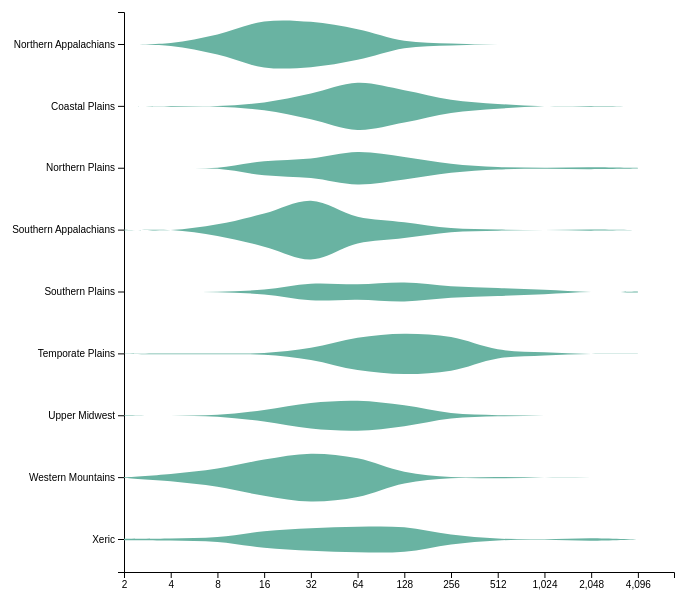
D3 v4 page, settled after 360 driven frames (6 s of simulated time); the page loaded 1 data file(s).


//testing

// set the dimensions and margins of the graph
var margin = {top: 10, right: 30, bottom: 30, left: 120},
    width = 700 - margin.left - margin.right,
    height = 600 - margin.top - margin.bottom;

// append the svg object to the body of the page
var svg = d3.select("#my_dataviz")
  .append("svg")
    .attr("width", width + margin.left + margin.right)
    .attr("height", height + margin.top + margin.bottom)
  .append("g")
    .attr("transform",
          "translate(" + margin.left + "," + margin.top + ")");

// Read the data and compute summary statistics for each specie
d3.csv("nrsa_pop.csv", function(data) {

  console.log(data);
  var binNames = ["Northern Appalachians", "Coastal Plains", "Northern Plains","Southern Appalachians", "Southern Plains", "Temporate Plains", "Upper Midwest", "Western Mountains", "Xeric"];

  // Build and Show the X scale
  var x = d3.scaleLog()
    .base(2)
    .domain([2, 7000])          // Note that here the X scale is set manually
    .range([0, width]);

    console.log(x(200));

  svg.append("g")
  .attr("transform", "translate(0," + height + ")")
  .call( d3.axisBottom(x) );

  // Build and Show the Y scale. It is a band scale like for a boxplot: each group has an dedicated RANGE on the axis. This range has a length of x.bandwidth
  var y = d3.scaleBand()
    .range([ 0, height ])
    .domain(binNames)
    .padding(0.05)     // This is important: it is the space between 2 groups. 0 means no padding. 1 is the maximum.
  svg.append("g")
    .call(d3.axisLeft(y))

  // Features of the histogram
  var histogram = d3.histogram()
        .domain(x.domain())
        .thresholds(x.ticks(20))    // Important: how many bins approx are going to be made? It is the 'resolution' of the violin plot
        .value(d => d)


  // Compute the binning for each group of the dataset
  var sumstat = d3.nest()  // nest function allows to group the calculation per level of a factor
    .key(function(d) { return d["AG_ECO9_NM"];})
    .rollup(function(d) {   // For each key..
      input = d.map(function(g) { return +g.PTL;})    // Keep the variable called Sepal_Length
      console.log(input);
      bins = histogram(input)   // And compute the binning on it.
      console.log(bins);
      return(bins)
    })
    .entries(data)

    console.log(sumstat);

  // What is the biggest number of value in a bin? We need it cause this value will have a width of 100% of the bandwidth.
  var maxNum = 0
  for ( i in sumstat ){
    allBins = sumstat[i].value
    lengths = allBins.map(function(a){return a.length;})
    longuest = d3.max(lengths)
    if (longuest > maxNum) { maxNum = longuest }
  }

console.log(maxNum);
console.log(y.bandwidth());

  // The maximum width of a violin must be y.bandwidth = the width dedicated to a group
  var yNum = d3.scaleLinear()
    .range([0, y.bandwidth()])
    .domain([-maxNum,maxNum])

  // Add the shape to this svg!
  svg
    .selectAll("myViolin")
    .data(sumstat)
    .enter()        // So now we are working group per group
    .append("g")
      .attr("transform", function(d){ return("translate(0,"+ y(d.key) +")"); } ) // Translation on the right to be at the group position
    .append("path")
        .datum(function(d){ return(d.value)})     // So now we are working bin per bin
        .style("stroke", "none")
        .style("fill","#69b3a2")
        .attr("d", d3.area()
            .y0(function(d){ 
              return(yNum(-d.length)) 
            })
            .y1(function(d){ 
              return(yNum(d.length)) 
            })
            .x(function(d){ 
              return(x(d.x0)) 
            })
            .curve(d3.curveCatmullRom)    // This makes the line smoother to give the violin appearance. Try d3.curveStep to see the difference
        )
})



### data: nrsa_pop.csv
SITE_ID, LAT_DD83, LON_DD83, XCOORD, YCOORD, AG_ECO3_NM, AG_ECO9_NM, MISS_BASIN_NM, MAJ_BAS_NM, FS_EW, EPA_REG, STRAH_CAT, NARS_OWN, NRS13_EVAL, NRS13_MDC, NRS13_PNL, NRS13_SF, NRS13_STRA, FIPS, NRS13_TNT, NRS13_URBN, NRS13_VST, NRS13_WGTD, WGT13_ALL
KSRS-1288, 39.13, -95.65, 29634, 182572, Plains and Lowlands, Temporate Plains, Lower Missouri Region, Missouri Region, NA, Region_7, SmallStreams, Private, Target_Sampled, KS_RiverStream, Base_NewRiverStream, Include, KS, 20, Target, Urban, 1, 987.9, 262.7
AZR9-0903, 32.41, -111.2, -1412465, -456534, West, Xeric, NA, Lower Colorado Region, NA, Region_9, RiversOther, Private, Target_Sampled, AZ_Rivers_AZ_6th, Base_09River_RVT, Include, AZ, 04, Target, NonUrban, 2, 1, 3.127
AZSS-1115, 34.34, -111, -1365016, -246034, West, Western Mountains, NA, Lower Colorado Region, West, Region_9, SmallStreams, USFS, Target_Sampled, AZ_SmallStreams_WMT, Base_NewSmallStreams, Include, AZ, 04, Target, NonUrban, 1, 448.1, 53.13
KSR9-0910, 39.5, -97.23, -104977, 224307, Plains and Lowlands, Southern Plains, Lower Missouri Region, Missouri Region, NA, Region_7, RiversMajor, Private, Target_Sampled, KS_Rivers_KS_7th+, Base_09River, Include, KS, 20, Target, NonUrban, 1, 1, 89.05
AZLS-1055, 34.87, -112.1, -1450079, -171644, West, Western Mountains, NA, Lower Colorado Region, NA, Region_9, LargeStreams, Private, Target_Sampled, AZ_LargeStreams_WMT, Base_NewLargeStreams, Include, AZ, 04, Target, NonUrban, 1, 792.2, 49.36
KSRS-1270, 37.17, -96.85, -74683, -36504, Plains and Lowlands, Temporate Plains, Arkansas-White-Red Region, Arkansas-White-Red Region, NA, Region_7, LargeStreams, Private, Target_Sampled, KS_RiverStream, Base_NewRiverStream, Include, KS, 20, Target, NonUrban, 1, 987.9, 262.7
KSS9-0933, 37.84, -96.86, -74669, 38900, Plains and Lowlands, Temporate Plains, Arkansas-White-Red Region, Arkansas-White-Red Region, NA, Region_7, LargeStreams, Private, Target_Sampled, KS_Streams_KS_4th5t, Base_09Stream, Include, KS, 20, Target, NonUrban, 1, 1, 1830
KYRM-1006, 38.51, -85.03, 945517, 168236, Eastern Highlands, Southern Appalachians, Ohio Region, Ohio-Tennessee Region, NA, Region_4, RiversMajor, Private, Target_Sampled, KY_RiversMajor_SAP, Base_NewRiversMajor, Include, KY, 21, Target, NonUrban, 1, 461.9, 196.9
KSR9-0902, 37.82, -97.46, -127534, 37249, Plains and Lowlands, Southern Plains, Arkansas-White-Red Region, Arkansas-White-Red Region, NA, Region_7, RiversMajor, Private, Target_Sampled, KS_Rivers_KS_7th+, Base_09River, Include, KS, 20, Target, NonUrban, 1, 1, 89.05
KYRM-1002, 38.69, -85.18, 930516, 185954, Eastern Highlands, Southern Appalachians, Ohio Region, Ohio-Tennessee Region, NA, Region_4, RiversMajor, Private, Target_Sampled, KY_RiversMajor_SAP, Base_NewRiversMajor, Include, KY, 21, Target, Urban, 1, 461.9, 196.9
GAS9-0921, 34.43, -82.91, 1190323, -261717, Eastern Highlands, Southern Appalachians, NA, South-Atlantic Region, NA, Region_4, SmallStreams, Private, Target_Sampled, GA_Streams_GA_2nd, Base_09Stream, Include, GA, 13, Target, NonUrban, 1, 1, 690.8
GAS9-0915, 33.93, -85.05, 1002727, -342168, Eastern Highlands, Southern Appalachians, NA, South-Atlantic Region, NA, Region_4, SmallStreams, Private, Target_Sampled, GA_Streams_GA_1st, Base_09Stream, Include, GA, 13, Target, NonUrban, 1, 1, 1626
PARM-1005, 40.6, -79.75, 1356916, 463542, Eastern Highlands, Southern Appalachians, Ohio Region, Ohio-Tennessee Region, NA, Region_3, RiversMajor, Private, Target_Sampled, PA_RiversMajor_SAP, Base_NewRiversMajor, Include, PA, 42, Target, Urban, 1, 378.7, 189.4
OHRM-1002, 40.15, -80.7, 1286170, 400605, Eastern Highlands, Southern Appalachians, Ohio Region, Ohio-Tennessee Region, NA, Region_5, RiversMajor, Private, Target_Sampled, OH_RiversMajor_SAP, Base_NewRiversMajor, Include, OH, 39, Target, Urban, 1, 524.5, 306.1
PARM-1001, 40.76, -79.55, 1370694, 484281, Eastern Highlands, Southern Appalachians, Ohio Region, Ohio-Tennessee Region, NA, Region_3, RiversMajor, Private, Target_Sampled, PA_RiversMajor_SAP, Base_NewRiversMajor, Include, PA, 42, Target, Urban, 1, 378.7, 189.4
NJS9-0908, 41.04, -74.05, 1814492, 607432, Eastern Highlands, Southern Appalachians, NA, Mid-Atlantic Region, NA, Region_2, SmallStreams, Private, Target_Sampled, NJ_Streams_NJ_2nd, Base_09Stream_RVT, Include, NJ, 34, Target, Urban, 2, 1, 155.3
CARM-1007, 38.44, -121.5, -2180653, 399420, West, Xeric, NA, California Region, NA, Region_9, RiversMajor, Private, Target_Sampled, CA_RiversMajor_XER, Base_NewRiversMajor, Include, CA, 06, Target, Urban, 1, 416.1, 36.08
AZR9-0902, 36.43, -111.9, -1402647, -2155, West, Xeric, NA, Lower Colorado Region, NA, Region_9, RiversMajor, NPS, Target_Sampled, AZ_Rivers_AZ_7th+, Base_09River, Include, AZ, 04, Target, NonUrban, 1, 1, 29.59
AZR9-0901, 36.09, -111.9, -1409656, -40250, West, Xeric, NA, Lower Colorado Region, NA, Region_9, RiversMajor, NPS, Target_Sampled, AZ_Rivers_AZ_7th+, Base_09River, Include, AZ, 04, Target, NonUrban, 1, 1, 29.59
CARM-1003, 37.91, -121.3, -2179511, 338063, West, Xeric, NA, California Region, NA, Region_9, RiversMajor, Private, Target_Sampled, CA_RiversMajor_XER, Base_NewRiversMajor, Include, CA, 06, Target, Urban, 1, 416.1, 36.08
NJRO-1019, 40.76, -74.16, 1812305, 574235, Eastern Highlands, Southern Appalachians, NA, Mid-Atlantic Region, NA, Region_2, RiversOther, Private, Target_Sampled, NJ_RiversOther_SAP, Base_NewRiversOther, Include, NJ, 34, Target, Urban, 1, 172.4, 115.9
TXR9-0907, 30.58, -95, 95903, -772531, Plains and Lowlands, Coastal Plains, NA, Rio Grande-Texas-Gulf Region, NA, Region_6, RiversMajor, Private, Target_Sampled, TX_Rivers_TX_6th, Base_09River, Include, TX, 48, Target, NonUrban, 1, 1, 279.6
GAS9-0916, 32.8, -82.92, 1213670, -442044, Plains and Lowlands, Coastal Plains, NA, South-Atlantic Region, NA, Region_4, SmallStreams, Private, Target_Sampled, GA_Streams_GA_1st, Base_09Stream, Include, GA, 13, Target, NonUrban, 1, 1, 1727
… [head cut at 6 KiB]